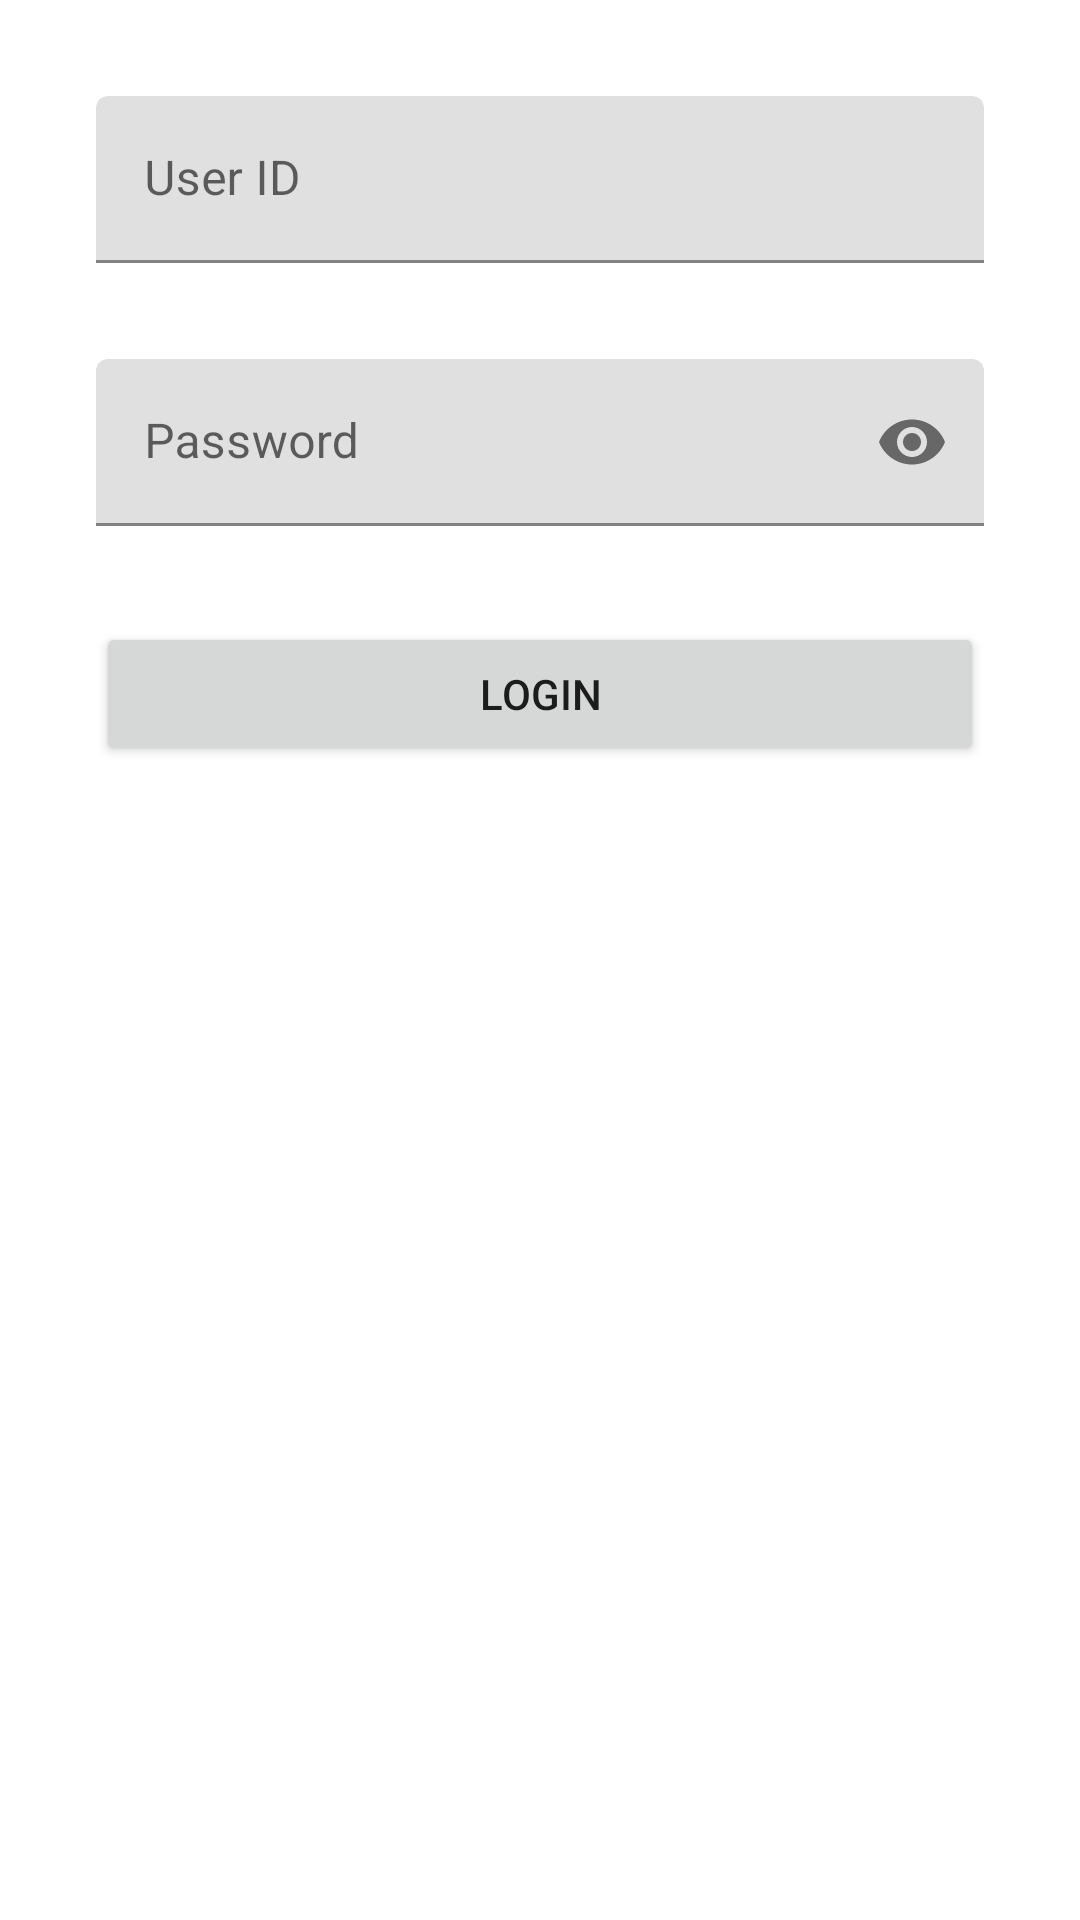

Produce the Android XML layout that renders to this screen, including the resource entries it uses.
<!-- AndroidManifest.xml: application theme Theme.Calling -->
<!-- res/layout/fragment_register.xml -->
<?xml version="1.0" encoding="utf-8"?>
<androidx.constraintlayout.widget.ConstraintLayout xmlns:android="http://schemas.android.com/apk/res/android"
    xmlns:app="http://schemas.android.com/apk/res-auto"
    xmlns:tools="http://schemas.android.com/tools"
    android:layout_width="match_parent"
    android:layout_height="match_parent"
    tools:context=".ui.fragment.LoginFragment">

    <androidx.appcompat.widget.Toolbar
        android:id="@+id/toolbar"
        android:layout_width="match_parent"
        android:layout_height="wrap_content"
        android:background="?attr/colorPrimary"
        android:minHeight="?attr/actionBarSize"
        android:visibility="gone"
        app:layout_constraintEnd_toEndOf="parent"
        app:layout_constraintStart_toStartOf="parent"
        app:layout_constraintTop_toTopOf="parent"
        app:menu="@menu/login_menu" />

    <androidx.constraintlayout.widget.ConstraintLayout
        android:layout_width="match_parent"
        android:layout_height="0dp"
        app:layout_constraintBottom_toBottomOf="parent"
        app:layout_constraintEnd_toEndOf="parent"
        app:layout_constraintStart_toStartOf="parent"
        app:layout_constraintTop_toBottomOf="@+id/toolbar">

        <com.google.android.material.textfield.TextInputLayout
            android:id="@+id/textInputLayout2"
            android:layout_width="match_parent"
            android:layout_height="wrap_content"
            android:layout_marginStart="32dp"
            android:layout_marginTop="32dp"
            android:layout_marginEnd="32dp"
            app:endIconMode="clear_text"
            app:layout_constraintEnd_toEndOf="parent"
            app:layout_constraintStart_toStartOf="parent"
            app:layout_constraintTop_toTopOf="parent"
            app:startIconDrawable="@drawable/ic_baseline_person_24">

            <com.google.android.material.textfield.TextInputEditText
                android:id="@+id/edit_text_userID"
                android:layout_width="match_parent"
                android:layout_height="wrap_content"
                android:hint="@string/user_id"
                android:inputType="text" />
        </com.google.android.material.textfield.TextInputLayout>

        <com.google.android.material.textfield.TextInputLayout
            android:id="@+id/textInputLayout"
            android:layout_width="match_parent"
            android:layout_height="wrap_content"
            android:layout_marginStart="32dp"
            android:layout_marginTop="32dp"
            android:layout_marginEnd="32dp"
            app:endIconMode="password_toggle"
            app:layout_constraintEnd_toEndOf="parent"
            app:layout_constraintStart_toStartOf="parent"
            app:layout_constraintTop_toBottomOf="@+id/textInputLayout2"
            app:startIconDrawable="@drawable/ic_baseline_lock_24">

            <com.google.android.material.textfield.TextInputEditText
                android:id="@+id/edit_text_user_password"
                android:layout_width="match_parent"
                android:layout_height="wrap_content"
                android:hint="@string/password"
                android:inputType="textPassword" />
        </com.google.android.material.textfield.TextInputLayout>

        <Button
            android:id="@+id/button_login_id"
            android:layout_width="0dp"
            android:layout_height="wrap_content"
            android:layout_marginStart="32dp"
            android:layout_marginTop="32dp"
            android:layout_marginEnd="32dp"
            android:text="@string/login"
            app:layout_constraintEnd_toEndOf="parent"
            app:layout_constraintStart_toStartOf="parent"
            app:layout_constraintTop_toBottomOf="@+id/textInputLayout" />

    </androidx.constraintlayout.widget.ConstraintLayout>

</androidx.constraintlayout.widget.ConstraintLayout>
<!-- resources referenced by this layout -->
<resources>
  <string name="login">Login</string>
  <string name="password">Password</string>
  <string name="user_id">User ID</string>
  <style name="Theme.Calling" parent="Theme.MaterialComponents.DayNight.DarkActionBar">
          
          <item name="colorPrimary">@color/purple_500</item>
          <item name="colorPrimaryVariant">@color/purple_700</item>
          <item name="colorOnPrimary">@color/white</item>
          
          <item name="colorSecondary">@color/teal_200</item>
          <item name="colorSecondaryVariant">@color/teal_700</item>
          <item name="colorOnSecondary">@color/black</item>
          
          <item name="android:statusBarColor" tools:targetApi="l">?attr/colorPrimaryVariant</item>
          
          
          
      </style>
  <color name="purple_500">#289383</color>
  <color name="purple_700">#289383</color>
  <color name="white">#FFFFFFFF</color>
  <color name="teal_200">#65D6CB</color>
  <color name="teal_700">#006564</color>
  <color name="black">#FF000000</color>
</resources>
